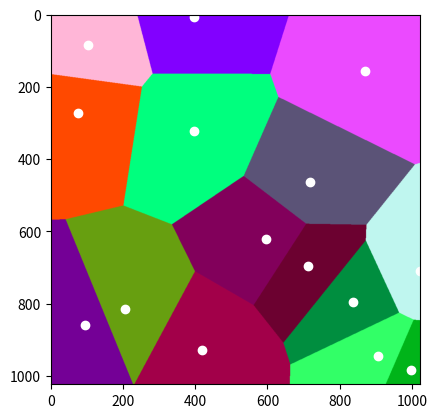

Recreate this plot in Python.
import numpy as np
from matplotlib import pyplot as plt
import math


def euclidean_distance(p0, p1):
    return math.sqrt((p0[0] - p1[0])**2 + (p0[1] - p1[1])**2)


def manhattan_distance(p0, p1):
    return abs(p0[0] - p1[0]) + abs(p0[1] - p1[1])


def canberra_distance(p0, p1):
    return abs(p0[0] - p1[0])/(abs(p0[0]) + abs(p1[0])) + abs(p0[1] - p1[1])/(abs(p0[1]) + abs(p1[1]))


def voronoi_diagram(size, centroids, metric):
    width, height = size
    img = np.zeros((height, width, 3))

    for i in range(height):
        for j in range(width):
            p = j, i
            distances = list(map(lambda centroid: metric(centroid[0], p), centroids))
            centroid_index = distances.index(min(distances))
            img[i, j, :] = centroids[centroid_index][1]

    return img


image_size = 1024, 1024
centroids = []

for i in range(15):
    pos = np.random.randint(0, image_size[0]), np.random.randint(0, image_size[1])
    color = np.random.randn(3)*0.5 + 0.5
    centroids.append((pos, color))

img = voronoi_diagram(image_size, centroids, euclidean_distance)

centroid_positions = [centroid[0] for centroid in centroids]
plt.imshow(img)
plt.scatter(*zip(*centroid_positions), color="white")
plt.show()

